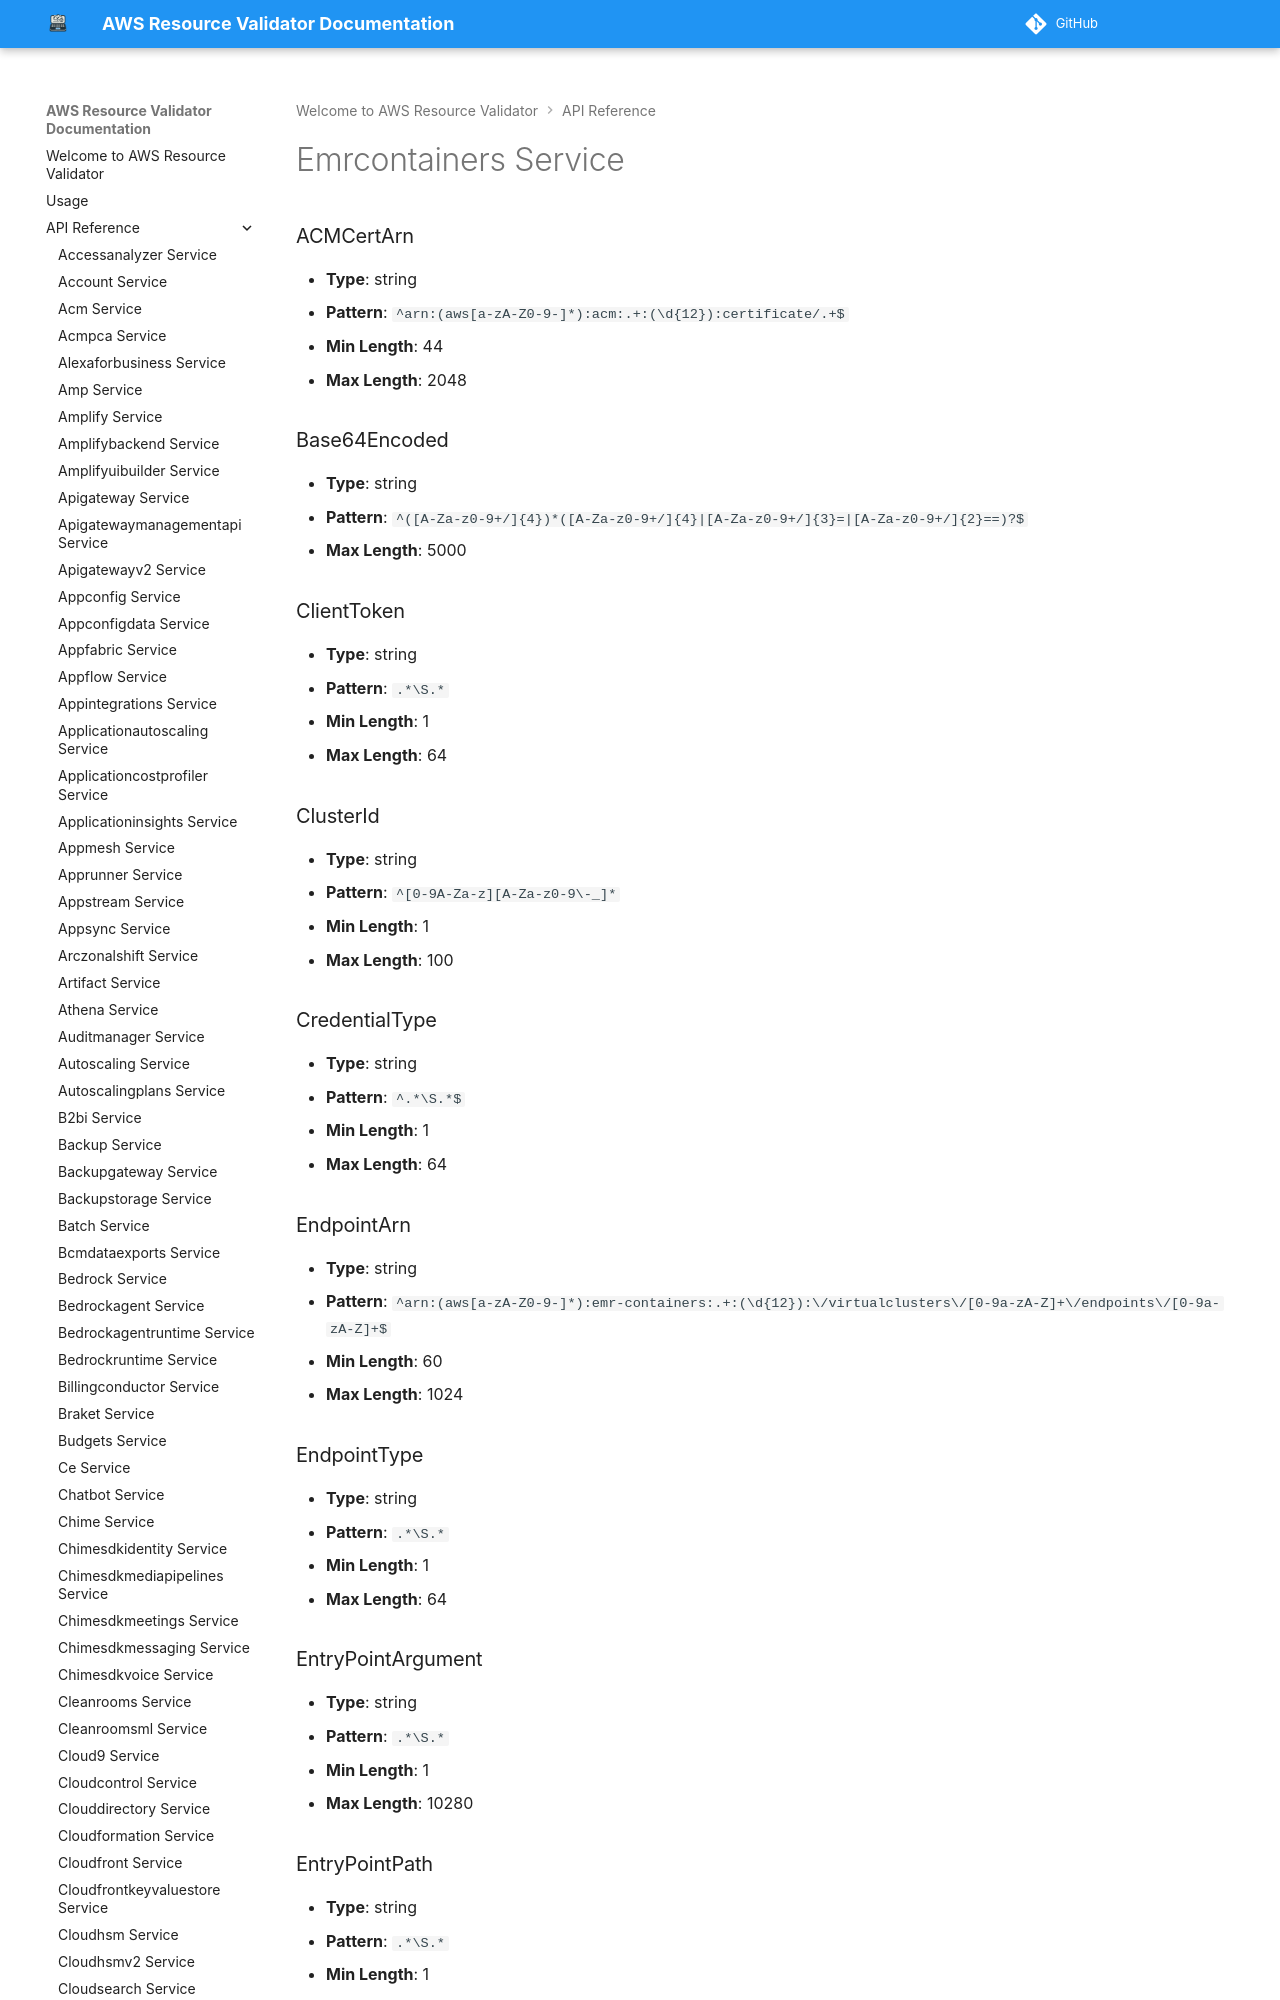

repository: CoreOxide/aws_resource_validator · page: api/emrcontainers/index.html · generator: mkdocs

# Emrcontainers Service

### ACMCertArn
- **Type**: string
- **Pattern**: `^arn:(aws[a-zA-Z0-9-]*):acm:.+:(\d{12}):certificate/.+$`
- **Min Length**: 44
- **Max Length**: 2048

### Base64Encoded
- **Type**: string
- **Pattern**: `^([A-Za-z0-9+/]{4})*([A-Za-z0-9+/]{4}|[A-Za-z0-9+/]{3}=|[A-Za-z0-9+/]{2}==)?$`
- **Max Length**: 5000

### ClientToken
- **Type**: string
- **Pattern**: `.*\S.*`
- **Min Length**: 1
- **Max Length**: 64

### ClusterId
- **Type**: string
- **Pattern**: `^[0-9A-Za-z][A-Za-z0-9\-_]*`
- **Min Length**: 1
- **Max Length**: 100

### CredentialType
- **Type**: string
- **Pattern**: `^.*\S.*$`
- **Min Length**: 1
- **Max Length**: 64

### EndpointArn
- **Type**: string
- **Pattern**: `^arn:(aws[a-zA-Z0-9-]*):emr-containers:.+:(\d{12}):\/virtualclusters\/[0-9a-zA-Z]+\/endpoints\/[0-9a-zA-Z]+$`
- **Min Length**: 60
- **Max Length**: 1024
